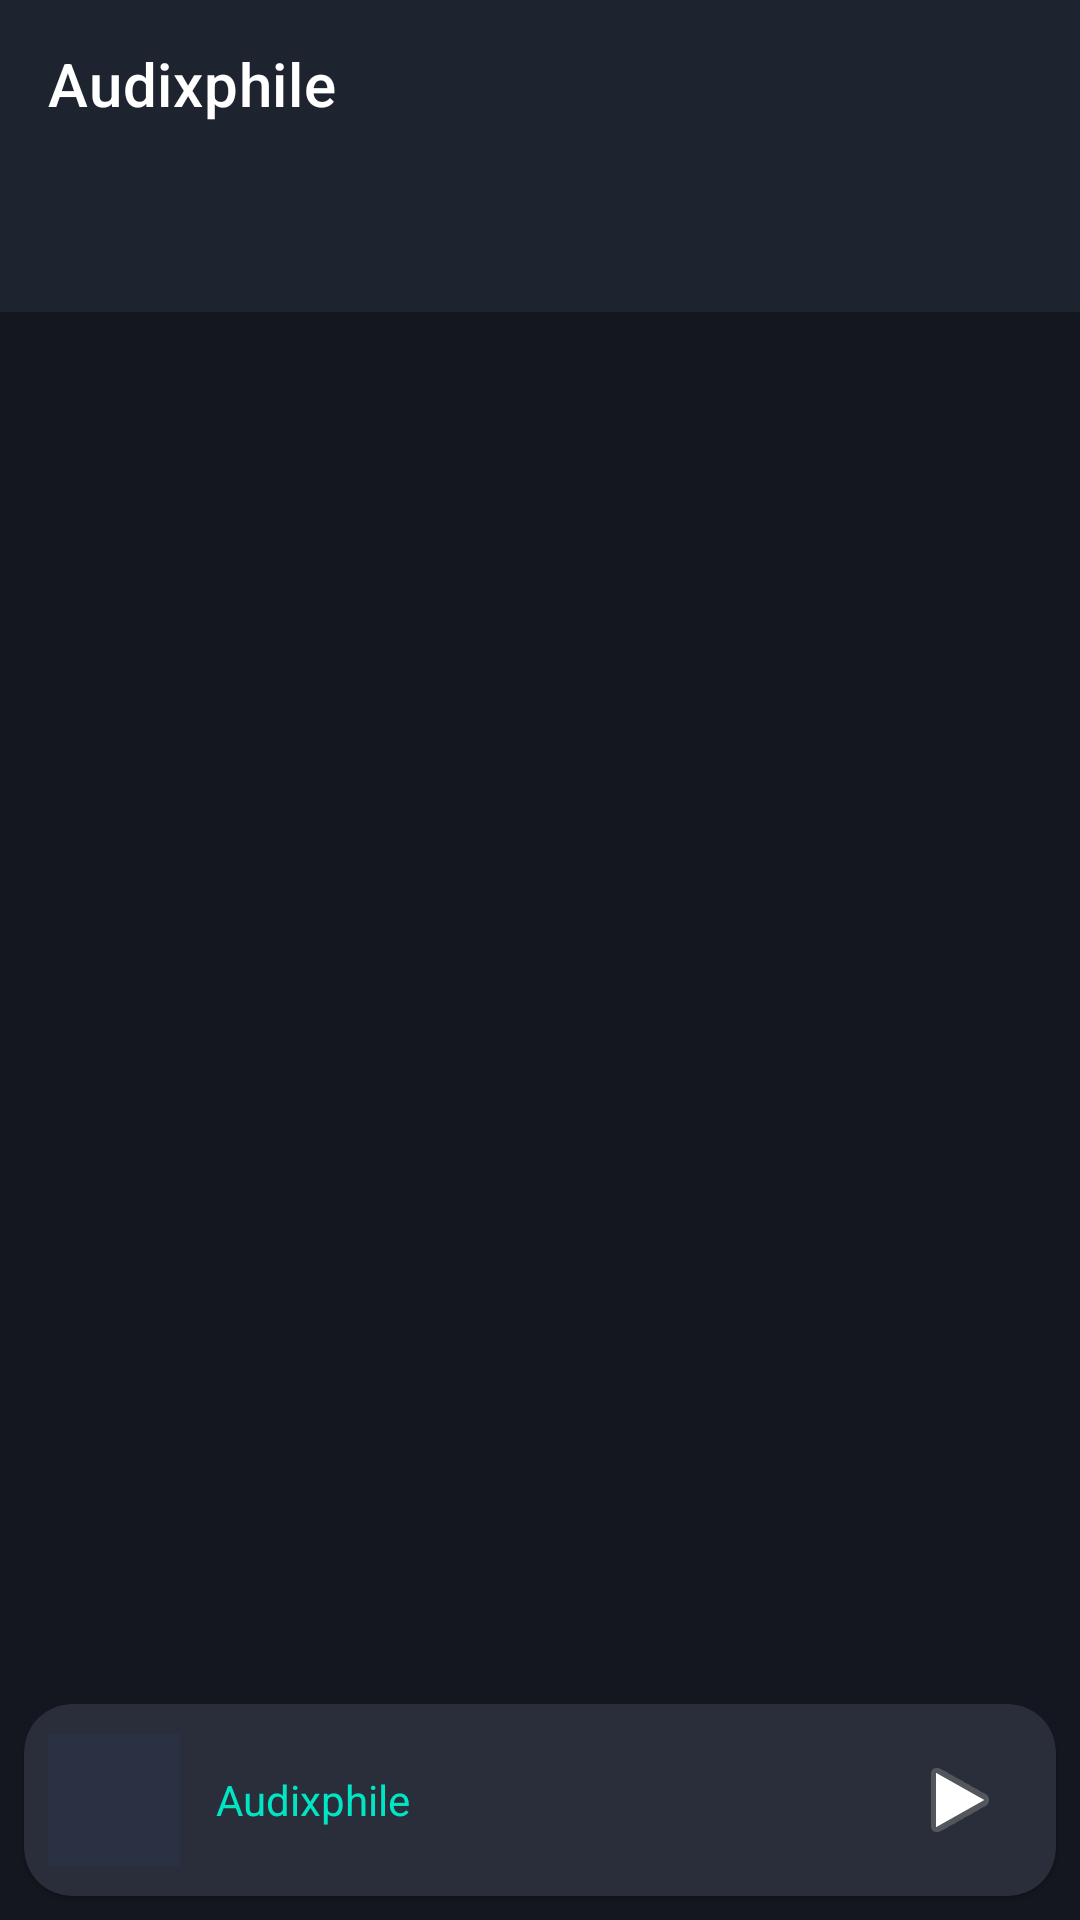

Android layout source for this screen:
<!-- AndroidManifest.xml: application theme Theme.Audix -->
<!-- res/layout/activity_main.xml -->
<LinearLayout xmlns:android="http://schemas.android.com/apk/res/android" xmlns:app="http://schemas.android.com/apk/res-auto"
    android:layout_width="match_parent" android:layout_height="match_parent" android:orientation="vertical">
    <com.google.android.material.appbar.MaterialToolbar android:id="@+id/toolbar" android:layout_width="match_parent"
        android:layout_height="?attr/actionBarSize" app:title="Audixphile" android:background="#1E2330"/>
    <com.google.android.material.tabs.TabLayout android:id="@+id/tabs" android:layout_width="match_parent" android:layout_height="wrap_content" app:tabMode="scrollable" android:background="#1E2330"/>
    <androidx.recyclerview.widget.RecyclerView android:id="@+id/list" android:layout_width="match_parent"
        android:layout_height="0dp" android:layout_weight="1"/>
    <com.google.android.material.card.MaterialCardView android:id="@+id/mini" android:layout_width="match_parent"
        android:layout_height="wrap_content" android:layout_margin="8dp" app:cardCornerRadius="16dp" app:cardBackgroundColor="#1E2330">
        <LinearLayout android:layout_width="match_parent" android:layout_height="wrap_content"
            android:gravity="center_vertical" android:padding="8dp">
            <ImageView android:id="@+id/mArt" android:layout_width="44dp" android:layout_height="44dp" android:background="#2A3142"/>
            <TextView android:id="@+id/mTitle" android:layout_width="0dp" android:layout_weight="1" android:layout_height="wrap_content"
                android:layout_marginStart="12dp" android:text="Audixphile" android:textColor="?attr/colorSecondary" android:singleLine="true"/>
            <ImageButton android:id="@+id/mPlay" android:layout_width="48dp" android:layout_height="48dp"
                android:src="@android:drawable/ic_media_play" android:background="?attr/selectableItemBackgroundBorderless"/>
        </LinearLayout>
    </com.google.android.material.card.MaterialCardView>
</LinearLayout>
<!-- resources referenced by this layout -->
<resources>
  <style name="Theme.Audix" parent="Theme.MaterialComponents.NoActionBar">
          <item name="colorPrimary">#00B8A3</item>
          <item name="colorSecondary">#00E5C3</item>
          <item name="colorSurface">#1E2330</item>
          <item name="android:windowBackground">#14171F</item>
          <item name="android:statusBarColor">#14171F</item>
      </style>
</resources>
